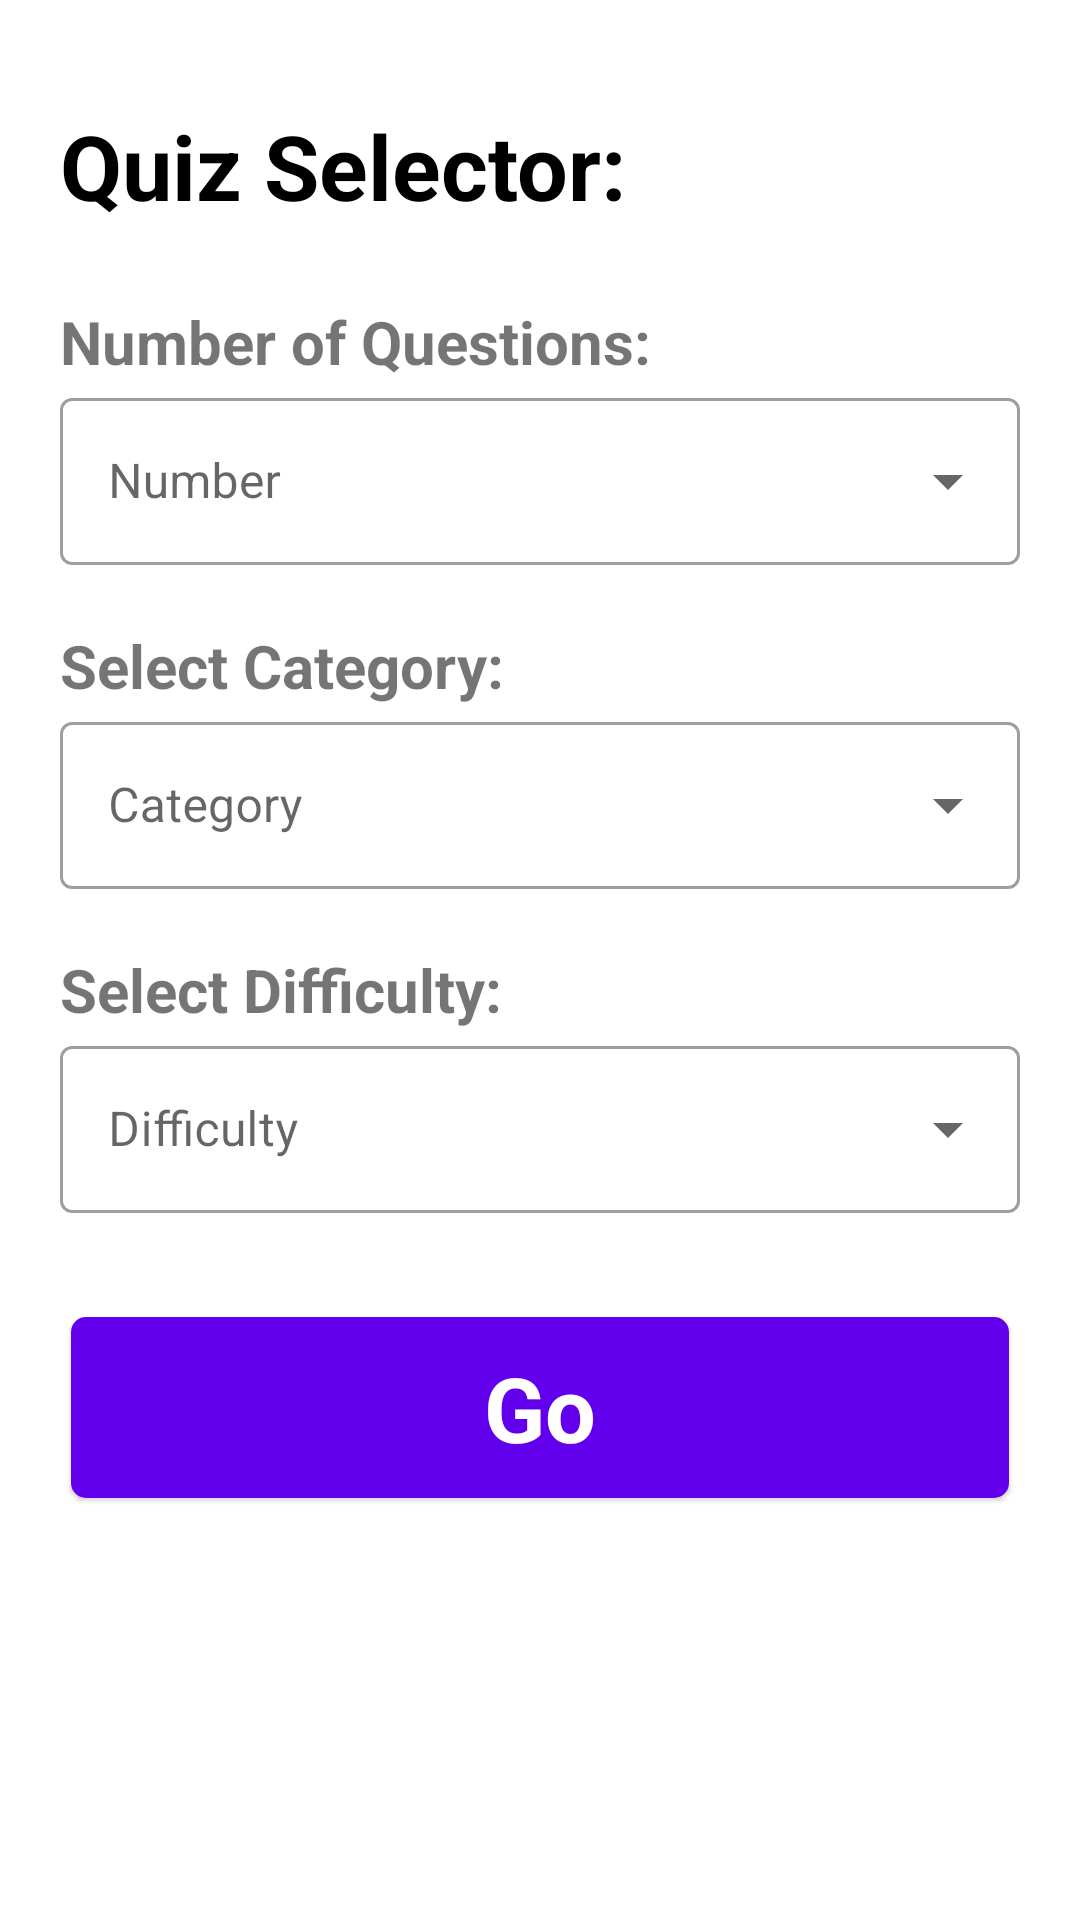

Android layout source for this screen:
<!-- AndroidManifest.xml: application theme Theme.Quizee -->
<!-- res/layout/activity_quiz_chooser.xml -->
<?xml version="1.0" encoding="utf-8"?>
<LinearLayout xmlns:android="http://schemas.android.com/apk/res/android"
    xmlns:app="http://schemas.android.com/apk/res-auto"
    xmlns:tools="http://schemas.android.com/tools"
    android:layout_width="match_parent"
    android:layout_height="match_parent"
    android:orientation="vertical"
    android:padding="20dp"
    tools:context=".QuizChooser">

    <TextView
        android:layout_width="wrap_content"
        android:layout_height="wrap_content"
        android:textSize="30sp"
        android:textStyle="bold"
        android:layout_marginTop="15dp"
        android:textColor="@color/black"
        android:layout_marginBottom="15dp"
        android:text="Quiz Selector:"/>

    <TextView
        android:layout_width="wrap_content"
        android:layout_height="wrap_content"
        android:textSize="20sp"
        android:textStyle="bold"
        android:layout_marginTop="10dp"
        android:text="Number of Questions:"/>

    <com.google.android.material.textfield.TextInputLayout
        style="@style/Widget.MaterialComponents.TextInputLayout.OutlinedBox.ExposedDropdownMenu"
        android:layout_width="match_parent"
        android:layout_height="wrap_content"
        android:layout_marginBottom="10dp">

        <AutoCompleteTextView
            android:id="@+id/number_of_ques"
            android:layout_width="match_parent"
            android:layout_height="match_parent"
            android:layout_weight="1"
            android:inputType="none"
            android:hint="Number" />
    </com.google.android.material.textfield.TextInputLayout>

    <TextView
        android:layout_width="wrap_content"
        android:layout_height="wrap_content"
        android:textSize="20sp"
        android:textStyle="bold"
        android:layout_marginTop="10dp"
        android:text="Select Category:"/>

    <com.google.android.material.textfield.TextInputLayout
        style="@style/Widget.MaterialComponents.TextInputLayout.OutlinedBox.ExposedDropdownMenu"
        android:layout_width="match_parent"
        android:layout_height="wrap_content"
        android:layout_marginBottom="10dp">

        <AutoCompleteTextView
            android:id="@+id/category"
            android:layout_width="match_parent"
            android:layout_height="match_parent"
            android:layout_weight="1"
            android:inputType="none"
            android:hint="Category" />
    </com.google.android.material.textfield.TextInputLayout>

    <TextView
        android:layout_width="wrap_content"
        android:layout_height="wrap_content"
        android:textSize="20sp"
        android:textStyle="bold"
        android:layout_marginTop="10dp"
        android:text="Select Difficulty:"/>

    <com.google.android.material.textfield.TextInputLayout
        style="@style/Widget.MaterialComponents.TextInputLayout.OutlinedBox.ExposedDropdownMenu"
        android:layout_width="match_parent"
        android:layout_height="wrap_content"
        android:layout_marginBottom="10dp">

        <AutoCompleteTextView
            android:id="@+id/difficulty"
            android:layout_width="match_parent"
            android:layout_height="match_parent"
            android:layout_weight="1"
            android:inputType="none"
            android:hint="Difficulty" />
    </com.google.android.material.textfield.TextInputLayout>

    <com.google.android.material.card.MaterialCardView
        android:id="@+id/go"
        android:layout_width="match_parent"
        android:layout_height="wrap_content"
        android:layout_marginTop="20sp"
        app:cardUseCompatPadding="true"
        android:elevation="10dp"
        app:cardCornerRadius="5dp">

        <TextView
            android:layout_width="match_parent"
            android:layout_height="wrap_content"
            android:padding="10dp"
            android:gravity="center"
            android:textSize="30sp"
            android:background="@color/purple_500"
            android:textColor="@color/white"
            android:textStyle="bold"
            android:text="Go"/>
    </com.google.android.material.card.MaterialCardView>

    <ProgressBar
        android:id="@+id/loading"
        android:layout_width="match_parent"
        android:layout_height="wrap_content"
        android:layout_margin="30dp"
        android:layout_gravity="center"
        android:visibility="invisible"
        android:indeterminateTint="@color/purple_500"/>

</LinearLayout>
<!-- resources referenced by this layout -->
<resources>
  <style name="Theme.Quizee" parent="Theme.MaterialComponents.DayNight.NoActionBar">
          
          <item name="colorPrimary">@color/purple_500</item>
          <item name="colorPrimaryVariant">@color/purple_700</item>
          <item name="colorOnPrimary">@color/white</item>
          
          <item name="colorSecondary">@color/teal_200</item>
          <item name="colorSecondaryVariant">@color/teal_700</item>
          <item name="colorOnSecondary">@color/black</item>
          
          <item name="android:statusBarColor">?attr/colorPrimaryVariant</item>
          
      </style>
  <!-- not gathered from this repository: default colours our renderer supplied (Android Studio template values) -->
  <color name="purple_500">#FF6200EE</color>
  <color name="purple_700">#FF3700B3</color>
  <color name="teal_200">#FF03DAC5</color>
  <color name="teal_700">#FF018786</color>
  <color name="black">#FF000000</color>
  <color name="white">#FFFFFFFF</color>
</resources>
